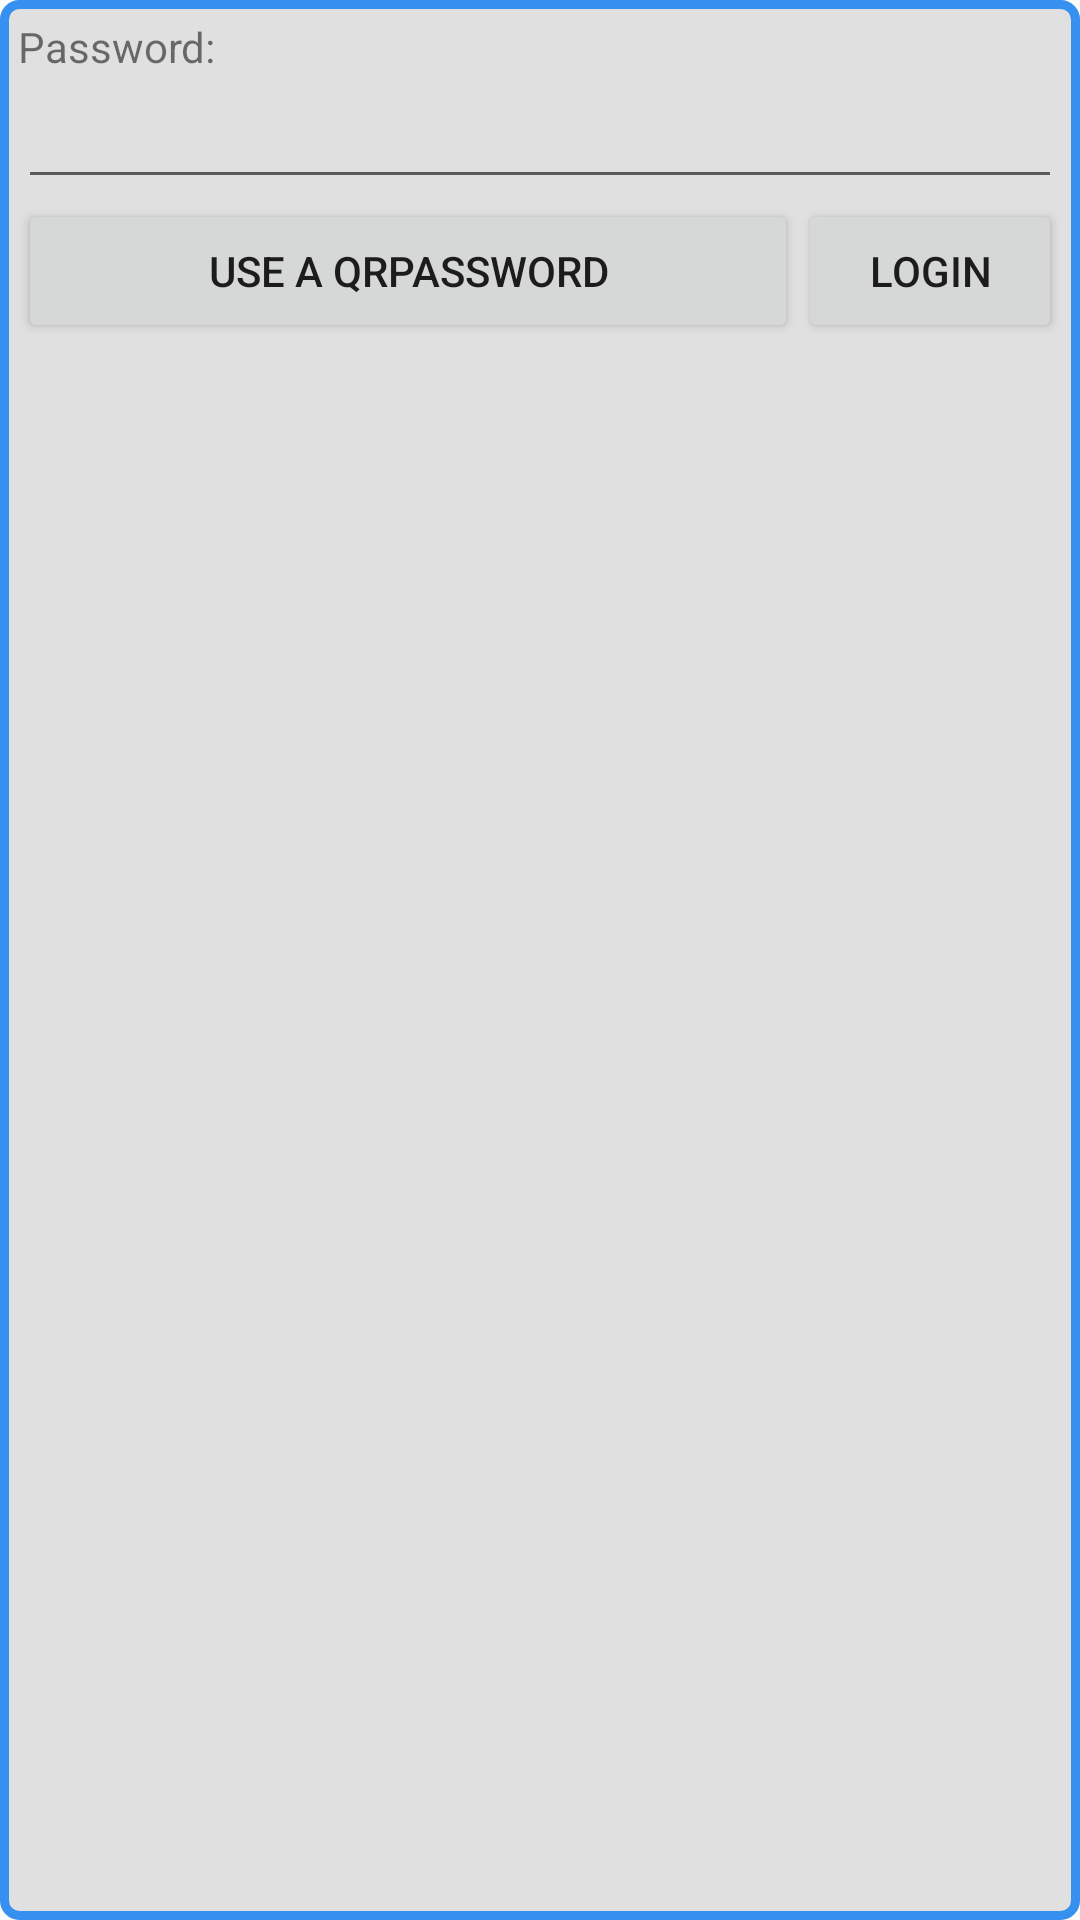

The Android layout XML behind this screen, and the referenced resources:
<!-- AndroidManifest.xml: application theme AppTheme -->
<!-- res/layout/logindialog.xml -->
<?xml version="1.0" encoding="utf-8"?>
<LinearLayout xmlns:android="http://schemas.android.com/apk/res/android"
    android:layout_width="match_parent"
    android:layout_height="match_parent"
    android:background="@drawable/dialog_background"
    android:orientation="vertical"
    android:padding="@dimen/container_padding" >

    


    

    <TextView
        android:id="@+id/loginpassword_textview"
        android:layout_width="fill_parent"
        android:layout_height="wrap_content"
        android:text="@string/password" />

    <EditText
        android:id="@+id/loginpassword_edit_text"
        android:layout_width="fill_parent"
        android:layout_height="wrap_content"
        android:inputType="textPassword" />

    <LinearLayout
        android:layout_width="match_parent"
        android:layout_height="wrap_content"
        android:gravity="fill_horizontal"
        android:orientation="horizontal" >

        <Button
            android:id="@+id/loginuseqr_button"
            android:layout_width="0dp"
            android:layout_height="wrap_content"
            android:layout_weight="1"
            android:text="@string/useQRPassword" />

        <Button
            android:id="@+id/login_button"
            android:layout_width="wrap_content"
            android:layout_height="wrap_content"
            android:text="@string/logintext" />
    </LinearLayout>
>

</LinearLayout>
<!-- resources referenced by this layout -->
<resources>
  <dimen name="container_padding">6dp</dimen>
  <!-- drawable dialog_background (drawable) -->
  <?xml version="1.0" encoding="utf-8"?>
  <shape xmlns:android="http://schemas.android.com/apk/res/android" android:shape="rectangle" >
  <corners
  android:radius="5dp"
  />
  <solid
  android:color="#E0E0E0"
  />
  <padding
  android:left="0dp"
  android:top="0dp"
  android:right="0dp"
  android:bottom="0dp"
  />
  <stroke
  android:width="3dp"
  android:color="#3690f0"
  />
  </shape>
  <string name="logintext">Login</string>
  <string name="password">Password:</string>
  <string name="useQRPassword">Use a QRpassword</string>
  <style name="DialogStyle" parent="@android:style/Theme.Dialog">    
  
      <item name="android:windowTitleStyle">@style/DialogWindowTitle_Custom</item>
      <item name="android:textColor">@color/ourblue</item>
        
  </style>
  <style name="AppTheme" parent="AppBaseTheme">
          
      </style>
  <style name="DialogWindowTitle_Custom">
      <item name="android:maxLines">2</item>
      <item name="android:scrollHorizontally">true</item>
      <item name="android:background">@drawable/dialog_background</item>
      <item name="android:textAppearance">@style/TextAppearance_DialogWindowTitle</item>
  </style>
  <color name="ourblue">#3690f0</color>
  <style name="AppBaseTheme" parent="Theme.AppCompat.Light">
          
      </style>
  <style name="TextAppearance_DialogWindowTitle" parent="@android:style/TextAppearance.Holo.DialogWindowTitle">
      <item name="android:textColor">@color/ourblue</item>
      <item name="android:textStyle">bold</item>
  </style>
</resources>
